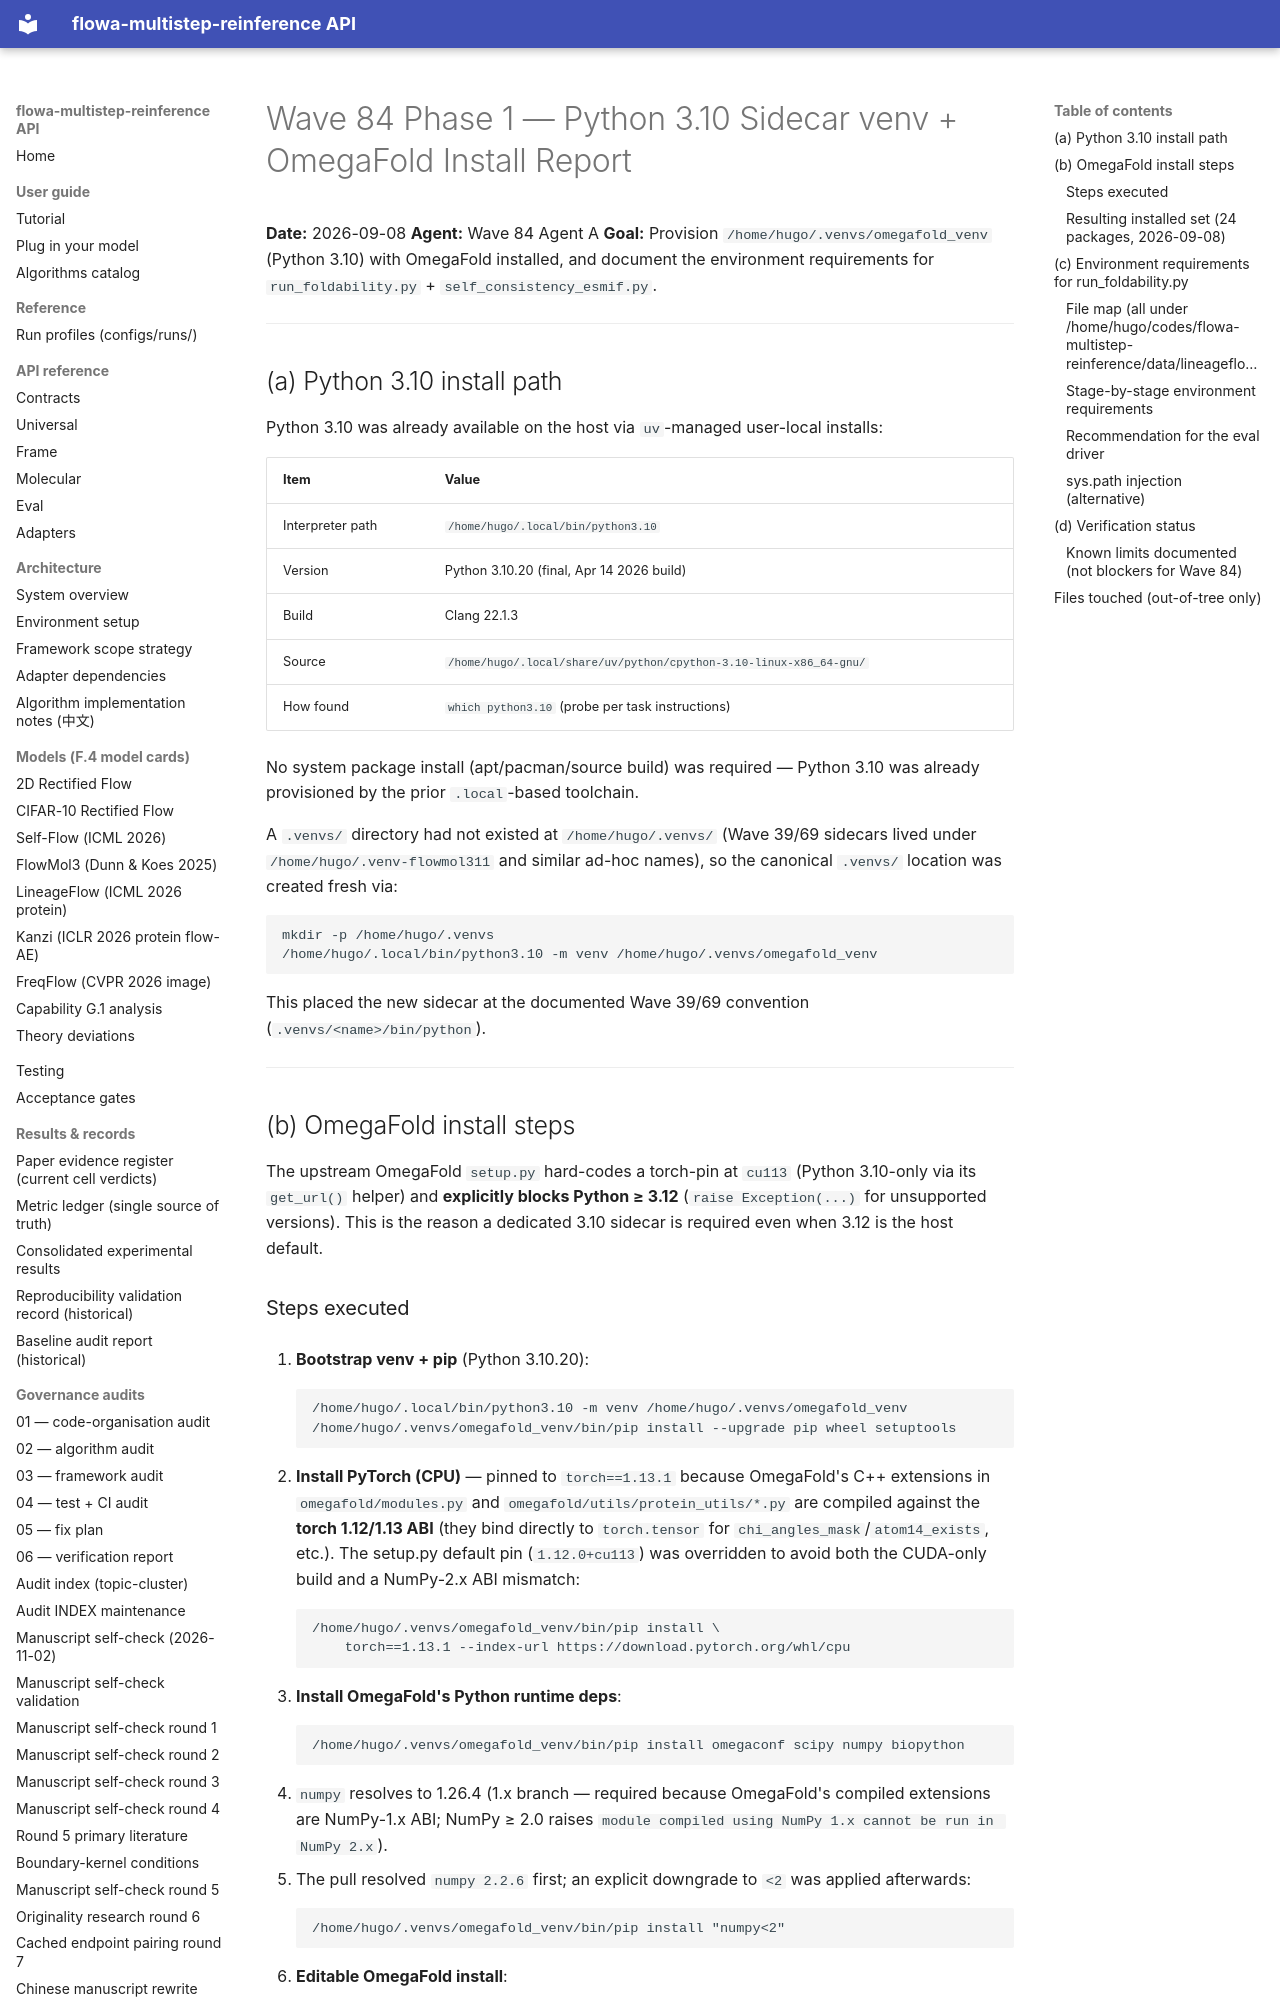

repository: silverenternal/flowa-multistep-reinference · page: audit/wave84-phase1-install/index.html · generator: mkdocs

# Wave 84 Phase 1 — Python 3.10 Sidecar venv + OmegaFold Install Report

**Date:** 2026-09-08
**Agent:** Wave 84 Agent A
**Goal:** Provision `/home/hugo/.venvs/omegafold_venv` (Python 3.10) with OmegaFold installed, and document the environment requirements for `run_foldability.py` + `self_consistency_esmif.py`.

---

## (a) Python 3.10 install path

Python 3.10 was already available on the host via `uv`-managed user-local installs:

| Item              | Value                                            |
| ----------------- | ------------------------------------------------ |
| Interpreter path  | `/home/hugo/.local/bin/python3.10`               |
| Version           | Python 3.10.20 (final, Apr 14 2026 build)        |
| Build             | Clang 22.1.3                                     |
| Source            | `/home/hugo/.local/share/uv/python/cpython-3.10-linux-x86_64-gnu/` |
| How found         | `which python3.10` (probe per task instructions) |

No system package install (apt/pacman/source build) was required — Python 3.10 was already provisioned by the prior `.local`-based toolchain.

A `.venvs/` directory had not existed at `/home/hugo/.venvs/` (Wave 39/69 sidecars lived under `/home/hugo/.venv-flowmol311` and similar ad-hoc names), so the canonical `.venvs/` location was created fresh via:

```
mkdir -p /home/hugo/.venvs
/home/hugo/.local/bin/python3.10 -m venv /home/hugo/.venvs/omegafold_venv
```

This placed the new sidecar at the documented Wave 39/69 convention (`.venvs/<name>/bin/python`).

---

## (b) OmegaFold install steps

The upstream OmegaFold `setup.py` hard-codes a torch-pin at `cu113` (Python 3.10-only via its `get_url()` helper) and **explicitly blocks Python ≥ 3.12** (`raise Exception(...)` for unsupported versions). This is the reason a dedicated 3.10 sidecar is required even when 3.12 is the host default.

### Steps executed

1. **Bootstrap venv + pip** (Python 3.10.20):
   ```
   /home/hugo/.local/bin/python3.10 -m venv /home/hugo/.venvs/omegafold_venv
   /home/hugo/.venvs/omegafold_venv/bin/pip install --upgrade pip wheel setuptools
   ```

2. **Install PyTorch (CPU)** — pinned to `torch==1.13.1` because OmegaFold's C++ extensions in `omegafold/modules.py` and `omegafold/utils/protein_utils/*.py` are compiled against the **torch 1.12/1.13 ABI** (they bind directly to `torch.tensor` for `chi_angles_mask`/`atom14_exists`, etc.). The setup.py default pin (`1.12.0+cu113`) was overridden to avoid both the CUDA-only build and a NumPy-2.x ABI mismatch:
   ```
   /home/hugo/.venvs/omegafold_venv/bin/pip install \
       torch==1.13.1 --index-url https://download.pytorch.org/whl/cpu
   ```

3. **Install OmegaFold's Python runtime deps**:
   ```
   /home/hugo/.venvs/omegafold_venv/bin/pip install omegaconf scipy numpy biopython
   ```
   - `numpy` resolves to 1.26.4 (1.x branch — required because OmegaFold's compiled extensions are NumPy-1.x ABI; NumPy ≥ 2.0 raises `module compiled using NumPy 1.x cannot be run in NumPy 2.x`).
   - The pull resolved `numpy 2.2.6` first; an explicit downgrade to `<2` was applied afterwards:
     ```
     /home/hugo/.venvs/omegafold_venv/bin/pip install "numpy<2"
     ```

4. **Editable OmegaFold install**:
   ```
   cd /home/hugo/OmegaFold && \
   /home/hugo/.venvs/omegafold_venv/bin/pip install -e .
   ```
   This re-pins torch back to `1.12.0+cu113` (from `setup.py`'s `install_requires`). Because that wheel's `libtorch_cpu.so` triggers `cannot enable executable stack as shared object requires: Invalid argument` on this hardened-Linux host (grsecurity/PaX-style `READ_IMPLIES_EXEC` is denied), we **force-reinstall torch 1.13.1 CPU** immediately after:
   ```
   /home/hugo/.venvs/omegafold_venv/bin/pip install --force-reinstall --no-deps \
       torch==1.13.1 --index-url https://download.pytorch.org/whl/cpu
   ```

5. **Plotting support for `run_foldability.py`** (optional, but `run_foldability.py` calls `import matplotlib.pyplot as plt`):
   ```
   /home/hugo/.venvs/omegafold_venv/bin/pip install matplotlib
   ```
